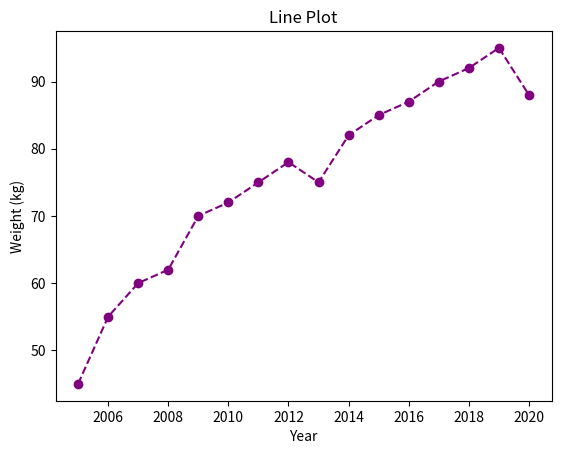

Source code (Python):
import numpy as np
import matplotlib.pyplot as plt

years = [2005 + x for x in range(16)]
weight = [45, 55, 60, 62, 70, 72, 75, 78, 75, 82, 85, 87, 90, 92, 95, 88]

plt.plot(years, weight, c='purple', marker='o', linestyle='--')


plt.title('Line Plot')
plt.xlabel('Year')
plt.ylabel('Weight (kg)')

plt.show()  